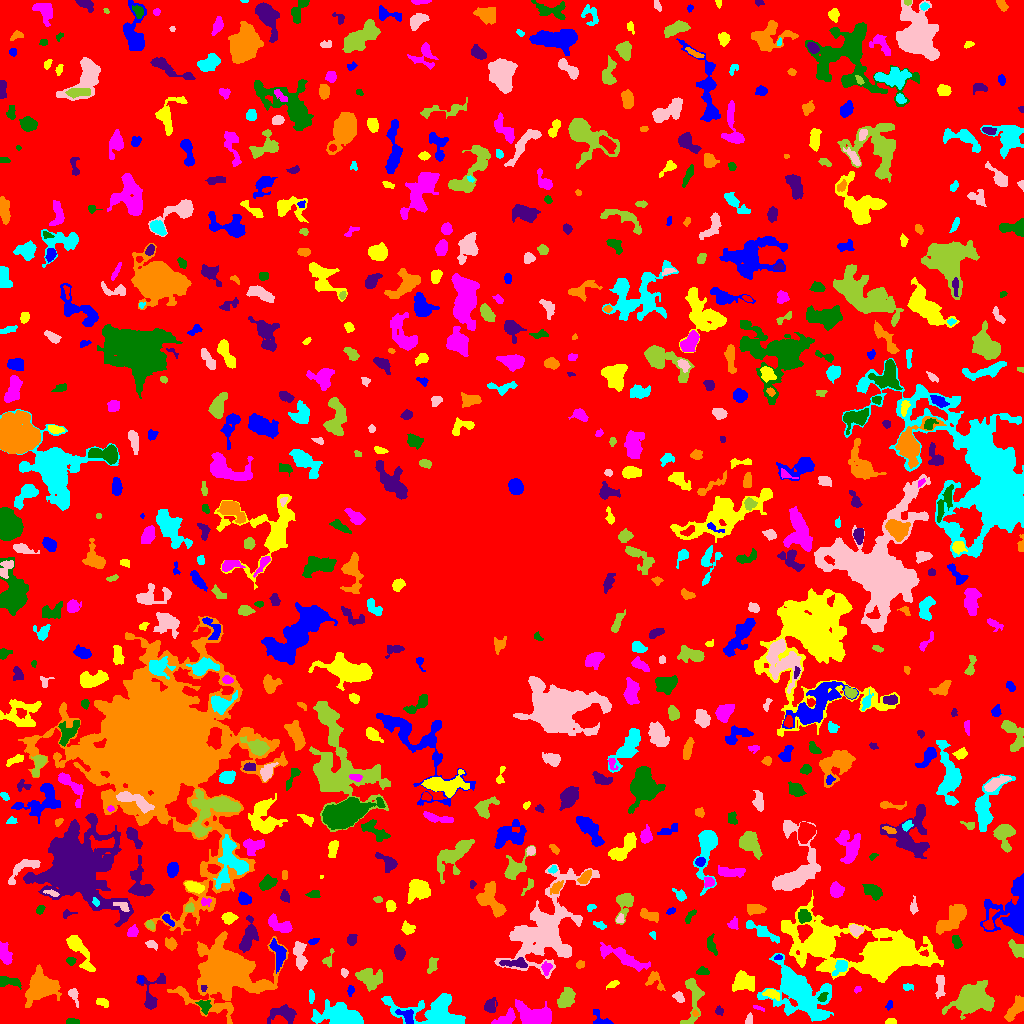

Values plotted in this chart, from the file beside it:
ID, X, Y, A, B, theta, total_flux, mu_max, mu_median, mu_mean, R_fwhm, R_e, R10, R90, x_start, x_end, y_start, y_end, area, greylevel
0, 514.9, 504.2, 302.8, 299.5, 1.287, 1074834, 9.0, 1.0, 1.479, 59.14, 222.8, 86.36, 364.5, 0, 1023, 0, 1023, 726792, 1.479
1, 602.6, 2.929, 5.735, 2.8, -0.513, 311.0, 8.0, 1.0, 2.145, 2.646, 3.241, 1.128, 5.971, 593, 613, 0, 14, 145, 5.145
2, 890.8, 1.905, 2.842, 1.458, 0.06226, 189.0, 4.0, 4.0, 3.0, 3.949, 2.706, 1.128, 3.785, 885, 896, 0, 5, 63, 6.0
3, 506.5, 5.369, 5.817, 2.819, 0.5299, 491.0, 6.0, 2.0, 2.361, 5.14, 4.514, 1.693, 6.979, 491, 515, 0, 16, 208, 6.361
4, 72.36, 1.63, 3.606, 1.39, -0.00923, 127.0, 5.0, 2.0, 1.693, 1.871, 2.706, 0.7979, 4.26, 66, 79, 0, 5, 75, 5.693
5, 284.4, 9.551, 7.199, 4.263, 0.01888, 1026, 7.0, 3.0, 3.196, 6.103, 5.67, 2.257, 9.219, 267, 296, 0, 19, 321, 5.196
6, 695.3, 10.13, 1.868, 1.424, -0.7739, 124.0, 6.0, 3.0, 3.1, 2.932, 2.034, 0.7979, 3.141, 692, 699, 7, 14, 40, 8.1
7, 341.7, 6.842, 11.04, 4.468, -0.1267, 4196, 14.0, 4.0, 5.393, 9.591, 7.919, 3.141, 12.88, 311, 363, 0, 24, 778, 8.393
8, 748.6, 3.434, 2.306, 1.438, 1.258, 152.0, 5.0, 2.0, 2.111, 3.192, 2.326, 0.9772, 3.523, 745, 752, 0, 11, 72, 6.111
9, 973, 24.94, 7.801, 5.827, 0.1082, 9912, 34.0, 7.0, 10, 8.444, 7.797, 3.09, 13.39, 942, 994, 4, 43, 991, 13
10, 133.4, 5.724, 4.182, 2.269, -1.329, 239.0, 4.0, 1.0, 1.626, 4.334, 3.523, 1.262, 6.077, 127, 138, 0, 15, 147, 5.626
11, 407, 7.403, 4.739, 2.944, -0.6848, 437.0, 6.0, 2.0, 2.617, 5.109, 4.029, 1.596, 6.257, 395, 413, 0, 14, 167, 9.617
12, 102.6, 20.66, 3.366, 2.015, -0.3756, 189.0, 4.0, 2.0, 1.929, 4.549, 3.241, 1.262, 4.983, 96, 108, 16, 25, 98, 6.929
13, 758.3, 15.59, 3.258, 0.9377, -0.3274, 90.0, 4.0, 2.0, 1.875, 2.985, 2.111, 0.7979, 3.432, 753, 764, 12, 18, 48, 4.875
14, 204.3, 17.77, 3.64, 2.842, -0.9827, 210.0, 3.0, 1.5, 1.544, 4.652, 3.7, 1.382, 5.726, 195, 211, 9, 23, 136, 6.544
15, 718.7, 12.93, 2.286, 1.771, -1.329, 162.0, 6.0, 2.0, 2.455, 2.706, 2.257, 0.7979, 3.909, 715, 723, 8, 18, 66, 5.455
16, 1014, 13.24, 7.272, 2.738, 0.9656, 587.0, 5.0, 2.0, 2.142, 5.352, 5.202, 2.034, 8.215, 1004, 1023, 2, 28, 274, 5.142
17, 311.3, 26.84, 2.944, 1.33, -1.441, 90.0, 4.0, 1.0, 1.216, 2.877, 2.459, 0.7979, 3.909, 309, 314, 20, 34, 74, 6.216
18, 73.8, 29.25, 3.73, 1.837, -1.211, 126.0, 3.0, 1.0, 1.077, 3.338, 2.821, 1.128, 4.583, 68, 78, 16, 35, 117, 7.077
19, 565.4, 25.07, 5.472, 3.164, 1.037, 979.0, 8.0, 3.0, 3.509, 6.58, 5.232, 2.034, 8.137, 557, 575, 16, 36, 279, 6.509
20, 408.7, 29.26, 3.182, 2.259, 1.252, 391.0, 6.0, 3.0, 2.918, 4.82, 3.432, 1.382, 5.382, 403, 414, 22, 36, 134, 7.918
21, 889.4, 18.44, 2.446, 1.395, 1.308, 82.0, 3.0, 1.5, 1.464, 2.985, 2.326, 0.7979, 3.523, 885, 892, 13, 23, 56, 5.464
22, 771.8, 29.56, 3.899, 2.114, -0.3609, 427.0, 7.0, 3.0, 3.187, 3.827, 3.478, 1.382, 5.642, 762, 779, 23, 34, 134, 8.187
23, 536.2, 7.27, 8.856, 4.392, -0.297, 2352, 12.0, 3.0, 4.0, 6.864, 6.699, 2.523, 11.55, 515, 551, 0, 24, 588, 7.0
24, 822.4, 25.62, 2.421, 1.564, 1.164, 99.0, 4.0, 1.0, 1.286, 2.985, 2.394, 0.7979, 3.909, 817, 828, 22, 31, 77, 10.29
25, 490.3, 17.72, 3.706, 2.899, 1.17, 310.0, 4.0, 2.0, 1.987, 5.614, 4.029, 1.693, 6.206, 484, 497, 11, 26, 156, 5.987
26, 41.72, 36.72, 7.546, 5.904, 0.5389, 4869, 21.0, 4.0, 6.283, 7.001, 7.203, 2.764, 12.83, 25, 61, 16, 59, 775, 9.283
27, 434.6, 9.928, 19.03, 7.435, -0.1819, 6184, 19.0, 5.0, 5.607, 6.84, 9.756, 3.478, 16.45, 381, 465, 0, 30, 1103, 7.607
28, 678.8, 26.25, 3.068, 1.962, -0.6607, 141.0, 3.0, 1.0, 1.424, 3.568, 2.985, 1.128, 4.787, 672, 684, 21, 32, 99, 5.424
29, 692.6, 26.31, 14.34, 4.355, 1.528, 1035, 9.0, 2.0, 2.575, 3.141, 6.433, 2.111, 10.08, 680, 704, 0, 45, 402, 5.575
30, 462.8, 31.15, 2.938, 1.575, -1.058, 92.0, 5.0, 1.0, 1.15, 1.596, 2.257, 0.7979, 4.068, 458, 467, 23, 36, 80, 5.15
31, 350.6, 32.8, 2.511, 1.464, 1.495, 81.0, 3.0, 1.0, 1.246, 2.764, 2.326, 0.7979, 3.7, 347, 354, 27, 38, 65, 5.246
32, 613.8, 40.17, 2.46, 0.9626, 0.09451, 36.0, 2.0, 0.0, 0.48, 3.141, 1.954, 0.5642, 2.932, 606, 619, 34, 43, 75, 4.48
33, 857.4, 33.99, 1.965, 1.527, 0.7008, 92.0, 4.0, 2.0, 2.044, 3.241, 2.185, 0.7979, 3.29, 854, 861, 30, 37, 45, 6.044
34, 8.736, 41.62, 6.275, 2.492, -0.1352, 459.0, 4.0, 2.0, 2.522, 7.356, 4.652, 1.871, 6.956, 0, 21, 34, 47, 182, 5.522
35, 203.5, 34.84, 1.667, 1.314, 1.523, 81.0, 4.0, 2.0, 2.077, 2.764, 1.871, 0.7979, 2.877, 201, 207, 32, 38, 39, 12.08
36, 654.9, 42.72, 5.782, 3.318, -0.8495, 306.0, 4.0, 2.0, 1.729, 5.412, 4.146, 1.493, 6.676, 645, 665, 33, 52, 177, 5.729
37, 907.4, 36.35, 2.677, 1.669, -0.08441, 150.0, 4.0, 2.0, 2.143, 3.909, 2.585, 0.9772, 3.989, 903, 913, 33, 40, 70, 5.143
38, 940.2, 37.43, 6.656, 2.26, 1.514, 288.0, 3.0, 2.0, 1.665, 5.557, 4.297, 1.693, 6.58, 935, 945, 25, 48, 173, 4.665
39, 370.1, 44.53, 6.37, 4.332, -0.3239, 1164, 6.0, 2.0, 2.917, 7.959, 6.129, 2.459, 9.674, 355, 382, 32, 55, 399, 6.917
40, 473.2, 55.68, 11.45, 2.973, 1.464, 654.0, 6.0, 2.0, 2.187, 5.499, 5.14, 1.871, 8.538, 464, 481, 32, 71, 299, 5.187
41, 140.2, 44.51, 2.096, 1.357, -1.201, 126.0, 6.0, 2.0, 2.864, 2.523, 1.954, 0.7979, 3.241, 137, 143, 40, 48, 44, 7.864
42, 742.3, 41.93, 5.093, 4.464, 0.05375, 1114, 7.0, 2.0, 3.086, 6.383, 5.412, 2.185, 9.097, 732, 754, 32, 53, 361, 7.086
43, 546.1, 55.17, 3.166, 2.354, 1.482, 207.0, 4.0, 2.0, 1.917, 4.72, 3.385, 1.262, 5.202, 541, 552, 48, 62, 108, 6.917
44, 702.7, 52.39, 2.958, 1.969, -0.06263, 323.0, 7.0, 3.0, 3.511, 3.7, 3.09, 1.128, 4.82, 696, 709, 49, 57, 92, 6.511
45, 150.9, 27.92, 10.76, 5.575, 1.36, 552.0, 6.0, 1.0, 1.638, 4.754, 4.886, 1.784, 8.885, 136, 165, 14, 50, 337, 5.638
46, 228, 53.29, 11.95, 10.33, 0.1335, 47229, 119.0, 4.0, 14.28, 8.649, 9.674, 3.613, 21.47, 167, 288, 0, 92, 3307, 17.28
47, 840.6, 56.89, 4.604, 2.661, 0.8296, 371.0, 5.0, 2.0, 2.248, 4.583, 3.909, 1.493, 6.129, 832, 847, 48, 63, 165, 8.248
48, 344.5, 50.73, 2.215, 1.623, -1.312, 150.0, 5.0, 2.0, 2.542, 2.706, 2.326, 0.7979, 3.742, 341, 348, 46, 55, 59, 5.542
49, 327.5, 62.76, 4.033, 2.35, 1.219, 62.0, 2.0, 1.0, 0.6078, 4.146, 2.646, 0.9772, 3.868, 322, 334, 56, 75, 102, 4.608
50, 412.4, 54.15, 2.741, 1.658, 1.533, 129.0, 3.0, 2.0, 1.72, 3.7, 2.706, 1.128, 4.184, 409, 416, 49, 60, 75, 8.72
51, 279.2, 69.74, 5.661, 2.698, -1.234, 372.0, 5.0, 1.0, 1.368, 4.222, 3.989, 1.493, 6.933, 269, 286, 50, 85, 272, 7.368
52, 78.29, 74.5, 11.32, 3.293, -1.008, 1253, 9.0, 2.0, 3.086, 5.202, 5.89, 2.185, 9.934, 66, 95, 52, 88, 406, 6.086
53, 4.627, 71.22, 6.148, 2.638, -1.256, 493.0, 8.0, 2.0, 2.293, 3.432, 4.26, 1.382, 7.203, 0, 12, 59, 82, 215, 5.293
54, 70.98, 62.52, 2.217, 1.82, 0.2173, 132.0, 4.0, 2.0, 1.886, 3.523, 2.459, 0.9772, 4.107, 66, 76, 58, 66, 70, 5.886
55, 515.0, 60.21, 7.57, 2.029, -0.05549, 499.0, 5.0, 3.0, 2.559, 5.726, 4.618, 1.693, 6.887, 499, 527, 56, 66, 195, 8.559
56, 580.1, 58.85, 2.108, 1.871, 0.1935, 185.0, 5.0, 3.0, 2.891, 3.478, 2.585, 0.9772, 3.909, 576, 584, 55, 63, 64, 5.891
57, 798, 32.59, 14.98, 8.57, -0.7093, 11510, 26.0, 4.0, 6.31, 9.491, 10.23, 3.868, 19.52, 757, 833, 2, 70, 1824, 9.31
58, 299.8, 68.62, 7.659, 2.512, -1.483, 687.0, 6.0, 2.0, 2.498, 6.257, 4.787, 1.954, 7.611, 293, 307, 53, 82, 275, 7.498
59, 431.5, 57.36, 4.637, 2.248, 1.256, 174.0, 3.0, 1.0, 1.349, 3.742, 3.385, 1.262, 5.614, 427, 438, 50, 66, 129, 6.349
... 698 more rows
